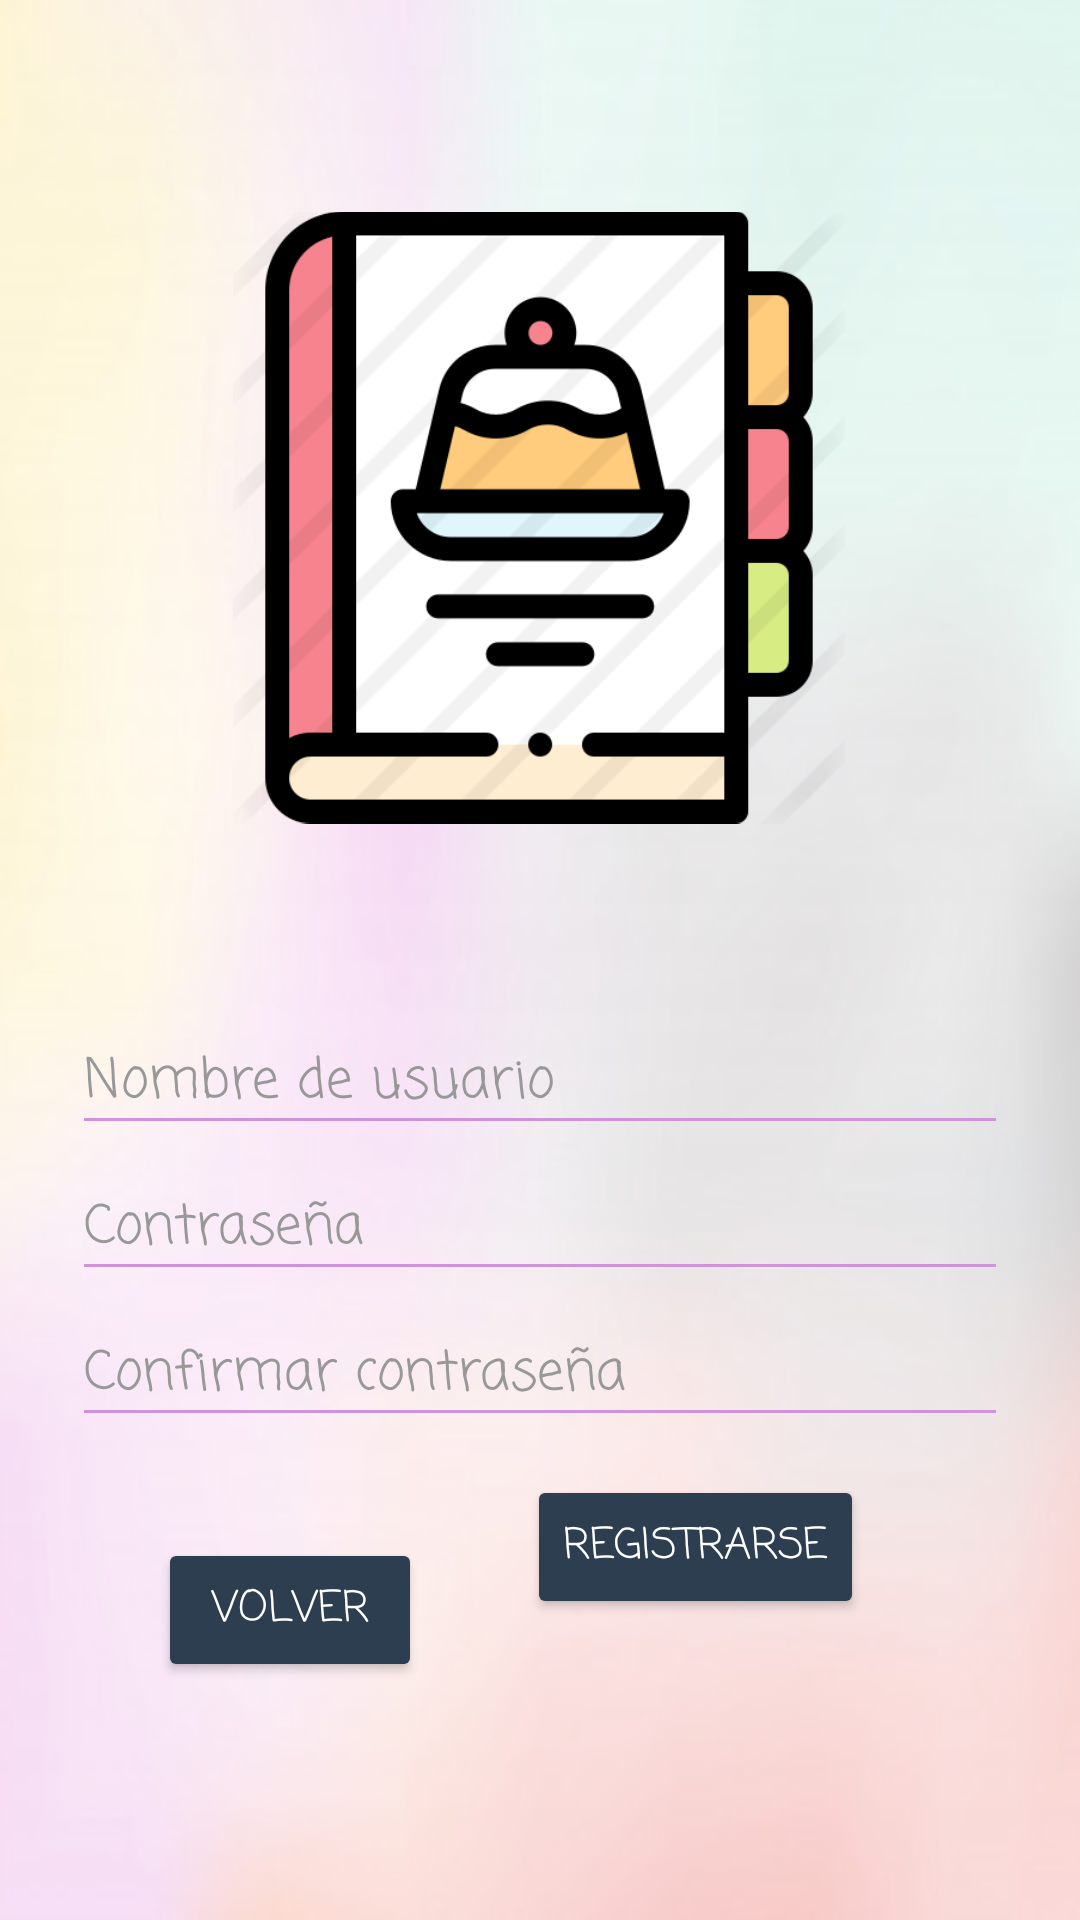

Here is an Android app screen rendered from its layout file. Give the layout XML and the strings, colors and styles it references.
<!-- AndroidManifest.xml: application theme Theme.AplicacionRecetas -->
<!-- res/layout/activity_registrar_usuario.xml -->
<?xml version="1.0" encoding="utf-8"?>
<androidx.constraintlayout.widget.ConstraintLayout xmlns:android="http://schemas.android.com/apk/res/android"
    xmlns:app="http://schemas.android.com/apk/res-auto"
    xmlns:tools="http://schemas.android.com/tools"
    android:layout_width="match_parent"
    android:layout_height="match_parent"
    android:background="@drawable/fondo1"
    tools:context=".RegistrarUsuario">


    <EditText
        android:id="@+id/nombreUsuarioRegistro"
        android:layout_width="0dp"
        android:layout_height="wrap_content"
        android:layout_marginStart="24dp"
        android:layout_marginTop="32dp"
        android:layout_marginEnd="24dp"
        android:hint="@string/nomUsuario"
        android:selectAllOnFocus="true"
        android:singleLine="true"
        android:theme="@style/EditTextColor"
        app:layout_constraintEnd_toEndOf="parent"
        app:layout_constraintHorizontal_bias="0.0"
        app:layout_constraintStart_toStartOf="parent"
        app:layout_constraintTop_toBottomOf="@+id/imagenRegistro"
        style="@style/EditText"/>

    <EditText
        android:id="@+id/contrasenaRegistro"
        android:layout_width="0dp"
        android:layout_height="wrap_content"
        android:layout_marginStart="24dp"
        android:layout_marginTop="4dp"
        android:layout_marginEnd="24dp"
        android:hint="@string/contrasena"
        android:inputType="textPassword"
        android:selectAllOnFocus="true"
        android:singleLine="true"
        android:theme="@style/EditTextColor"
        app:layout_constraintEnd_toEndOf="parent"
        app:layout_constraintStart_toStartOf="parent"
        app:layout_constraintTop_toBottomOf="@+id/nombreUsuarioRegistro"
        style="@style/EditText"/>

    <EditText
        android:id="@+id/confirmarContrasena"
        style="@style/EditText"
        android:layout_width="0dp"
        android:layout_height="wrap_content"
        android:layout_marginStart="24dp"
        android:layout_marginTop="4dp"
        android:layout_marginEnd="24dp"
        android:hint="@string/confirmarContrasena"
        android:inputType="textPassword"
        android:selectAllOnFocus="true"
        android:singleLine="true"
        android:theme="@style/EditTextColor"
        app:layout_constraintEnd_toEndOf="parent"
        app:layout_constraintStart_toStartOf="parent"
        app:layout_constraintTop_toBottomOf="@+id/contrasenaRegistro" />

    <ImageView
        android:id="@+id/imagenRegistro"
        android:layout_width="204dp"
        android:layout_height="265dp"
        android:layout_marginTop="40dp"
        app:layout_constraintEnd_toEndOf="parent"
        app:layout_constraintHorizontal_bias="0.497"
        app:layout_constraintStart_toStartOf="parent"
        app:layout_constraintTop_toTopOf="parent"
        app:srcCompat="@drawable/registroimagen" />

    <Button
        android:id="@+id/registroBoton"
        style="@style/Botones"
        android:layout_width="wrap_content"
        android:layout_height="wrap_content"
        android:layout_gravity="start"
        android:layout_marginTop="32dp"
        android:layout_marginEnd="72dp"
        android:layout_marginRight="72dp"
        android:layout_marginBottom="64dp"
        android:enabled="true"
        android:text="@string/registro"
        app:layout_constraintBottom_toBottomOf="parent"
        app:layout_constraintEnd_toEndOf="parent"
        app:layout_constraintTop_toBottomOf="@+id/contrasenaRegistro"
        app:layout_constraintVertical_bias="0.448" />

    <Button
        android:id="@+id/volverRegistro"
        style="@style/Botones"
        android:layout_width="wrap_content"
        android:layout_height="wrap_content"
        android:layout_marginStart="48dp"
        android:layout_marginLeft="48dp"
        android:layout_marginTop="10dp"
        android:text="@string/volver"
        app:layout_constraintBottom_toBottomOf="parent"
        app:layout_constraintEnd_toStartOf="@+id/registroBoton"
        app:layout_constraintHorizontal_bias="0.115"
        app:layout_constraintStart_toStartOf="parent"
        app:layout_constraintTop_toBottomOf="@+id/confirmarContrasena"
        app:layout_constraintVertical_bias="0.229" />
</androidx.constraintlayout.widget.ConstraintLayout>
<!-- resources referenced by this layout -->
<resources>
  <!-- drawable fondo1: jpg bitmap (drawable-v24, 17152 bytes) -->
  <!-- drawable registroimagen: png bitmap (drawable-v24, 30213 bytes) -->
  <string name="confirmarContrasena">Confirmar contraseña</string>
  <string name="contrasena">Contraseña</string>
  <string name="nomUsuario">Nombre de usuario</string>
  <string name="registro">Registrarse</string>
  <string name="volver">Volver</string>
  <style name="Botones">
          <item name="android:fontFamily">casual</item>
          <item name="android:textColor">#FFFFFF</item>
      </style>
  <style name="EditText">
          <item name="android:fontFamily">casual</item>
          <item name="android:textColor">#717171</item>
          <item name="android:textColorHint">#989898</item>
      </style>
  <style name="EditTextColor" parent="Theme.AppCompat.Light">
          <item name="colorControlNormal">#CE93D8</item>
          <item name="colorControlActivated">#AB47BC</item>
          <item name="android:textColorHighlight">#E1BEE7</item>
      </style>
  <style name="Theme.AplicacionRecetas" parent="Theme.MaterialComponents.DayNight.NoActionBar">
          
          <item name="colorPrimary">@color/purple_500</item>
          <item name="colorPrimaryVariant">@color/purple_700</item>
          <item name="colorOnPrimary">@color/white</item>
          
          <item name="colorSecondary">@color/teal_200</item>
          <item name="colorSecondaryVariant">@color/teal_700</item>
          <item name="colorOnSecondary">@color/black</item>
          
          <item name="android:statusBarColor" tools:targetApi="l">?attr/colorPrimaryVariant</item>
          
      </style>
  <color name="purple_500">#FF6200EE</color>
  <color name="purple_700">#FF3700B3</color>
  <color name="white">#FFFFFFFF</color>
  <color name="teal_200">#FF03DAC5</color>
  <color name="teal_700">#FF018786</color>
  <color name="black">#FF000000</color>
</resources>
